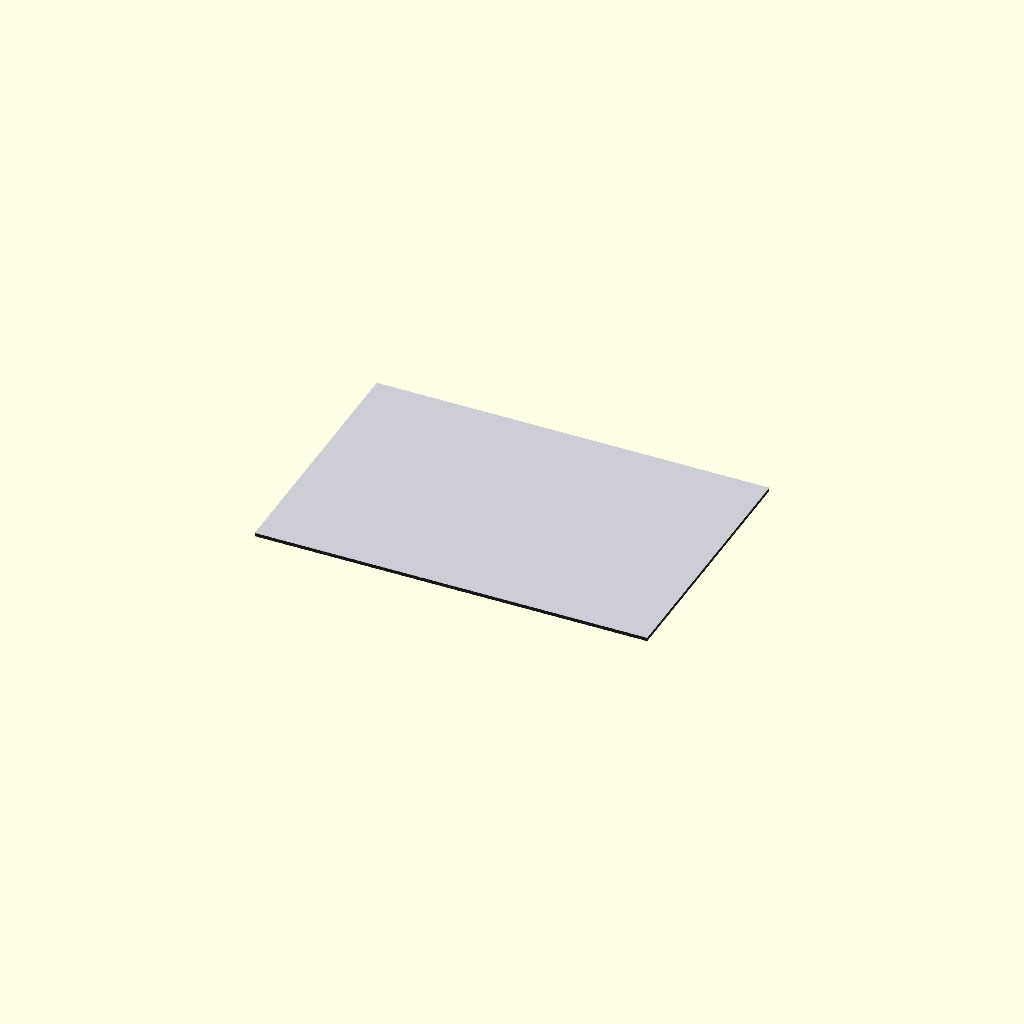
Cell 1: rendered with the file's own defaults.
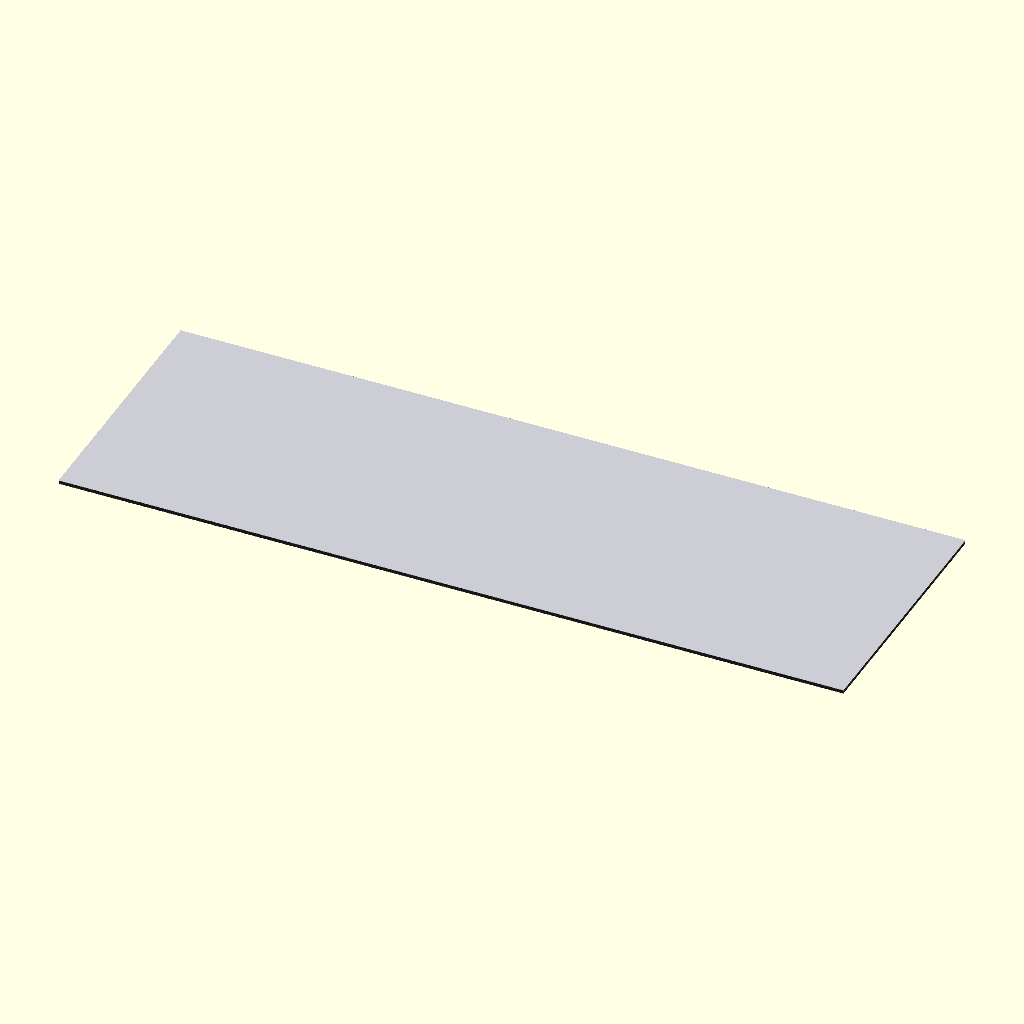
Cell 2: the same model with sheet_length = 600.
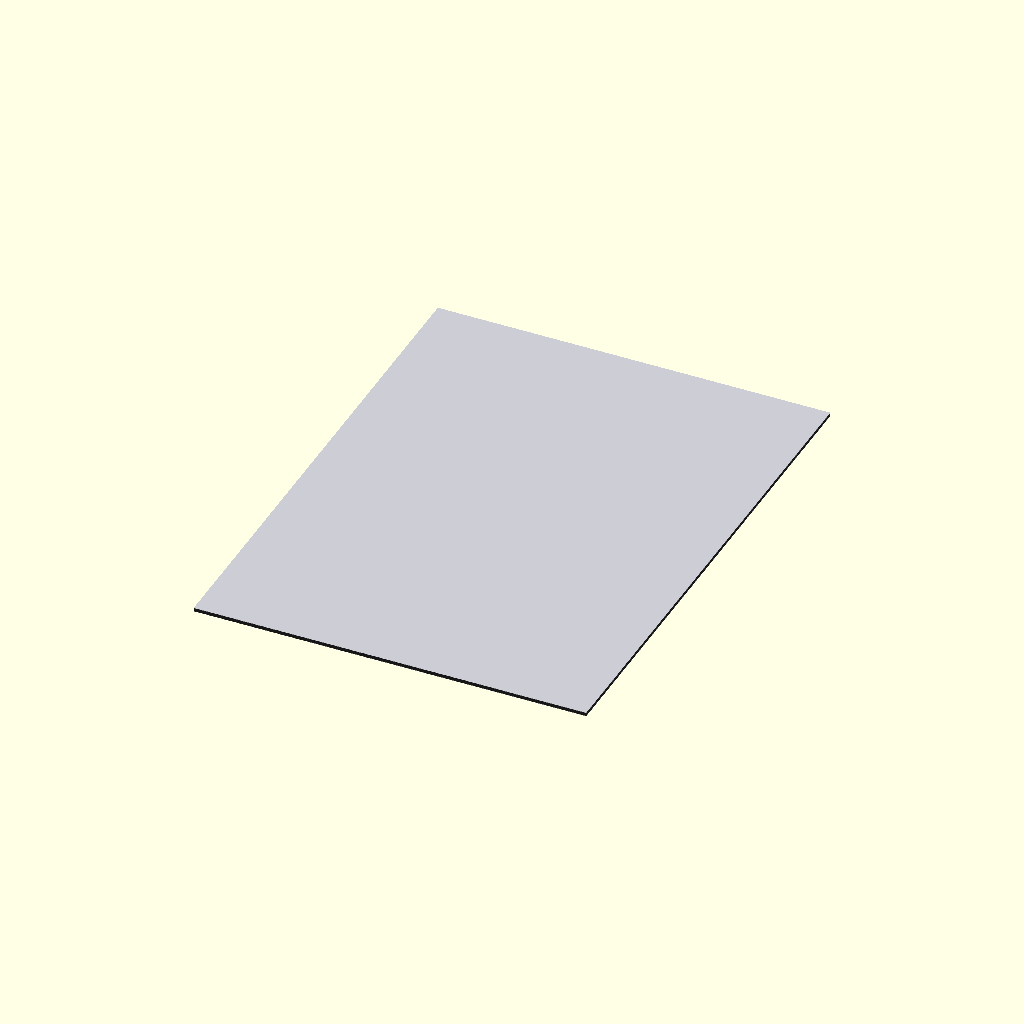
Cell 3: sheet_width = 400 (everything else at default).
All cells are drawn from one camera (rotation 55°, 0°, 25°, orthographic, colour scheme Cornfield), so only the parameter changes between them.
The OpenSCAD source (additional_study/matched_effort/results/direct_vlm/scad/sheet__DiBond6.scad):
$fn = 64;

// DiBond sheet (aluminum skins + composite core) as ONE connected solid
sheet_length    = 300;
sheet_width     = 200;
sheet_thickness = 3;

// Typical DiBond construction: ~0.3 mm aluminum skins each side
skin_t = 0.3;
eps    = 0.05; // small overlap to guarantee manifold connectivity

module dibond_sheet(L, W, T, skin, overlap=0.05) {
    core = T - 2*skin;
    assert(core > 0, "skin thickness too large for total thickness");

    // Center the whole sheet at origin so it is always visible and well-framed
    translate([0, 0, -T/2])
    union() {
        // Bottom aluminum skin (slightly overlaps into core)
        color([0.80, 0.80, 0.83])
            translate([-L/2, -W/2, 0])
                cube([L, W, skin + overlap], center=false);

        // Core (overlaps into both skins)
        color([0.15, 0.15, 0.15])
            translate([-L/2, -W/2, skin - overlap])
                cube([L, W, core + 2*overlap], center=false);

        // Top aluminum skin (slightly overlaps into core)
        color([0.80, 0.80, 0.83])
            translate([-L/2, -W/2, skin + core - overlap])
                cube([L, W, skin + overlap], center=false);
    }
}

dibond_sheet(sheet_length, sheet_width, sheet_thickness, skin_t, eps);
Customizer parameters (derived from the source; name, type, default, range or options):
sheet_length: number, default 300
sheet_width: number, default 200
sheet_thickness: number, default 3
skin_t: number, default 0.3
eps: number, default 0.05
